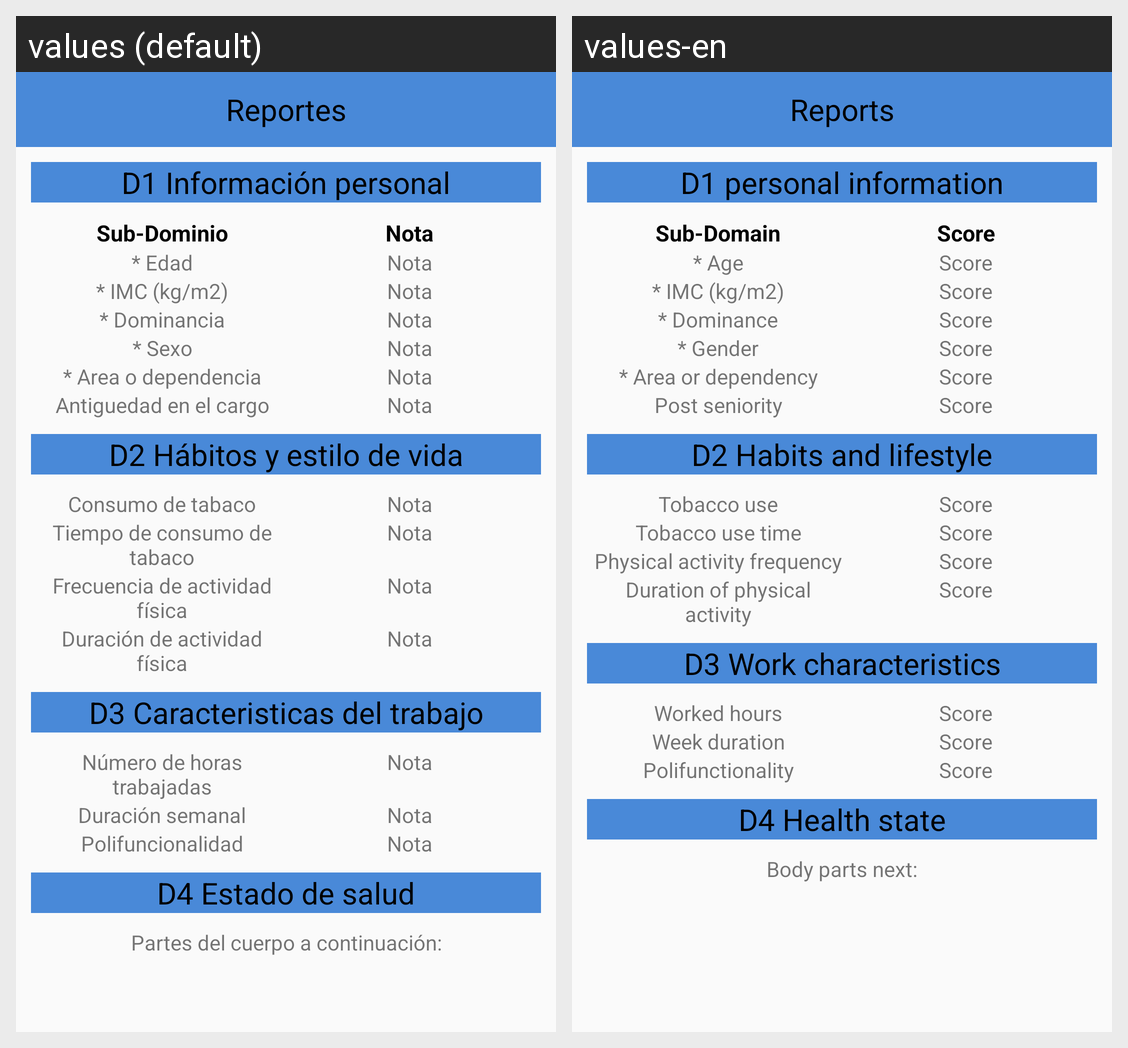

For this localized Android screen grid, give each drawn string resource with its value in every locale shown.
Android screen res/layout/activity_report_display.xml rendered under 2 locales, left to right: values (default), values-en. Device: Nexus 5 (rendered at 1080×1920; each locale shown at half size, 540×960, under a caption strip naming it); theme AppTheme.
Strings drawn on this screen, with the default value and each locale's value (text and hints the layout hard-codes, and strings that could not be matched under every locale, appear in the picture but are not listed):

reports
  values: Reportes
  values-en: Reports

d1
  values: D1 Información personal
  values-en: D1 personal information

subdomain
  values: Sub-Dominio
  values-en: Sub-Domain

score
  values: Nota
  values-en: Score

age
  values: * Edad
  values-en: * Age

imc
  values: * IMC (kg/m2)
  values-en: * IMC (kg/m2)

dominancy
  values: * Dominancia
  values-en: * Dominance

sex
  values: * Sexo
  values-en: * Gender

area
  values: * Area o dependencia
  values-en: * Area or dependency

since
  values: Antiguedad en el cargo
  values-en: Post seniority

d2
  values: D2 Hábitos y estilo de vida
  values-en: D2 Habits and lifestyle

cigarretes_consume
  values: Consumo de tabaco
  values-en: Tobacco use

cigarretes_consume_time
  values: Tiempo de consumo de tabaco
  values-en: Tobacco use time

exercise_consume
  values: Frecuencia de actividad física
  values-en: Physical activity frequency

exercise_consume_time
  values: Duración de actividad física
  values-en: Duration of physical activity

d3
  values: D3 Caracteristicas del trabajo
  values-en: D3 Work characteristics

hours_worked
  values: Número de horas trabajadas
  values-en: Worked hours

week_duration
  values: Duración semanal
  values-en: Week duration

polifunctionality
  values: Polifuncionalidad
  values-en: Polifunctionality

d4
  values: D4 Estado de salud
  values-en: D4 Health state

d4_copy
  values: Partes del cuerpo a continuación:
  values-en: Body parts next:
